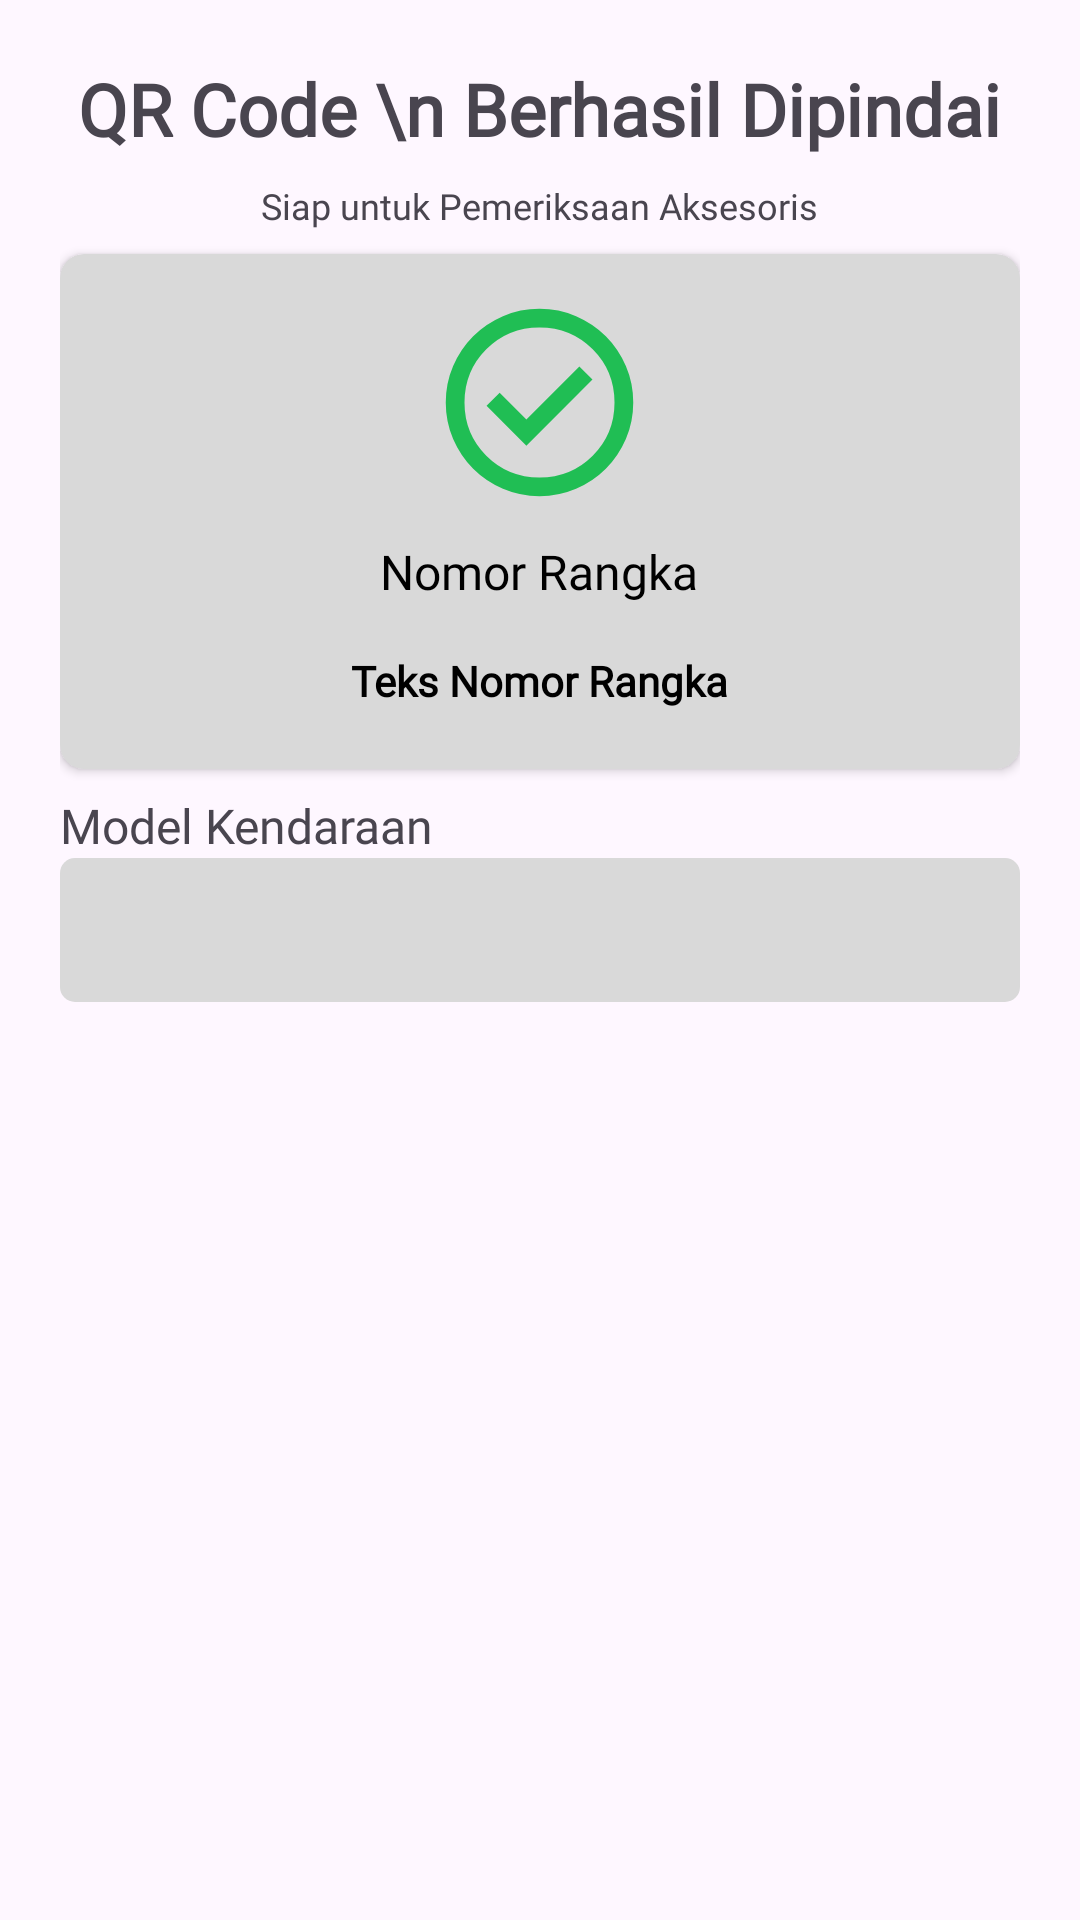

The Android layout XML behind this screen, and the referenced resources:
<!-- AndroidManifest.xml: application theme Theme.ValidasiAksesoris -->
<!-- res/layout/activity_accessory.xml -->
<?xml version="1.0" encoding="utf-8"?>
<androidx.constraintlayout.widget.ConstraintLayout xmlns:android="http://schemas.android.com/apk/res/android"
    xmlns:app="http://schemas.android.com/apk/res-auto"
    xmlns:tools="http://schemas.android.com/tools"
    android:id="@+id/main"
    android:layout_width="match_parent"
    android:layout_height="match_parent"
    android:padding="20dp"
    tools:context=".ui.accessory.AccessoryActivity">

    <LinearLayout
        android:id="@+id/success"
        android:layout_width="match_parent"
        android:layout_height="wrap_content"
        app:layout_constraintTop_toTopOf="parent"
        app:layout_constraintLeft_toLeftOf="parent"
        app:layout_constraintRight_toRightOf="parent"
        android:layout_marginBottom="12dp"
        android:orientation="vertical"
        android:gravity="center_horizontal">

        <TextView
            android:id="@+id/tv_title"
            android:layout_width="wrap_content"
            android:layout_height="wrap_content"
            app:layout_constraintTop_toTopOf="parent"
            app:layout_constraintLeft_toLeftOf="parent"
            app:layout_constraintRight_toRightOf="parent"
            android:fontFamily="@font/roboto"
            android:textFontWeight="600"
            android:textSize="24sp"
            android:textAlignment="center"
            android:text="QR Code \n Berhasil Dipindai"/>

        <TextView
            android:id="@+id/tv_subTitle"
            android:layout_width="wrap_content"
            android:layout_height="wrap_content"
            app:layout_constraintTop_toBottomOf="@id/tv_title"
            app:layout_constraintLeft_toLeftOf="parent"
            app:layout_constraintRight_toRightOf="parent"
            android:layout_marginVertical="8dp"
            android:fontFamily="@font/opensans"
            android:textFontWeight="500"
            android:textSize="12sp"
            android:textAlignment="center"
            android:text="Siap untuk Pemeriksaan Aksesoris" />

        <androidx.cardview.widget.CardView
            android:layout_width="match_parent"
            android:layout_height="wrap_content"
            app:cardCornerRadius="8dp"
            app:cardBackgroundColor="@color/gray"
            android:layout_marginBottom="8dp">

            <LinearLayout
                android:id="@+id/card_success"
                android:layout_width="wrap_content"
                android:layout_height="wrap_content"
                android:padding="12dp"
                android:layout_gravity="center_horizontal"
                android:orientation="vertical"
                android:gravity="center">

                <ImageView
                    android:layout_width="75dp"
                    android:layout_height="75dp"
                    android:src="@drawable/ic_success"/>

                <TextView
                    android:layout_width="wrap_content"
                    android:layout_height="wrap_content"
                    android:fontFamily="@font/roboto"
                    android:textFontWeight="500"
                    android:text="Nomor Rangka"
                    android:textSize="16sp"
                    android:textColor="@color/black"
                    android:textAlignment="center"
                    android:layout_marginVertical="8dp"/>

                <TextView
                    android:id="@+id/tv_frameNumber"
                    android:layout_width="wrap_content"
                    android:layout_height="wrap_content"
                    android:padding="8dp"
                    android:fontFamily="@font/opensans"
                    android:textFontWeight="600"
                    android:text="Teks Nomor Rangka"
                    android:textColor="@color/black"
                    android:textAlignment="center"
                    android:background="@drawable/bg_framenumber"/>

            </LinearLayout>

        </androidx.cardview.widget.CardView>

        <TextView
            android:id="@+id/tv_vehicleModel"
            android:layout_width="match_parent"
            android:layout_height="wrap_content"
            android:fontFamily="@font/roboto"
            android:text="Model Kendaraan"
            android:textFontWeight="500"
            android:textSize="16sp" />

        <Spinner
            android:id="@+id/vehicle_model"
            android:layout_width="match_parent"
            android:layout_height="48dp"
            android:background="@drawable/bg_spinner"/>

        <View
            android:id="@+id/divider"
            android:layout_width="match_parent"
            android:layout_height="1dp"
            android:layout_marginVertical="12dp"
            android:visibility="gone"
            android:background="#BDBDBD"/>

        <TextView
            android:id="@+id/tv_titleAcc"
            android:layout_width="match_parent"
            android:layout_height="wrap_content"
            android:visibility="gone"
            android:text="Data Aksesoris"
            android:fontFamily="@font/roboto"
            android:textSize="16sp"
            android:textFontWeight="500"/>

        <TextView
            android:id="@+id/tv_subTitleAcc"
            android:layout_width="match_parent"
            android:layout_height="wrap_content"
            android:visibility="gone"
            android:text="Tentukan status pemasangan setiap aksesoris"
            android:fontFamily="@font/opensans"
            android:textFontWeight="500"
            android:textSize="12sp"/>

    </LinearLayout>

    <androidx.recyclerview.widget.RecyclerView
        android:id="@+id/rv_accessory"
        android:layout_width="match_parent"
        android:layout_height="0dp"
        app:layout_constraintTop_toBottomOf="@id/success"
        app:layout_constraintLeft_toLeftOf="parent"
        app:layout_constraintRight_toRightOf="parent"
        app:layout_constraintBottom_toTopOf="@id/btn_submit"
        android:layout_marginBottom="20dp"
        android:visibility="gone"
        tools:itemCount="1"
        tools:listitem="@layout/item_accessory"/>

    <androidx.appcompat.widget.AppCompatButton
        android:id="@+id/btn_submit"
        android:layout_width="match_parent"
        android:layout_height="wrap_content"
        app:layout_constraintBottom_toBottomOf="parent"
        app:layout_constraintLeft_toLeftOf="parent"
        app:layout_constraintRight_toRightOf="parent"
        android:layout_marginBottom="20dp"
        android:padding="20dp"
        android:visibility="gone"
        android:fontFamily="@font/opensans"
        android:background="@drawable/edit_text"
        android:textFontWeight="600"
        android:textColor="@color/black"
        android:text="Kirim Data"/>

    <ProgressBar
        android:id="@+id/pb"
        android:layout_width="wrap_content"
        android:layout_height="wrap_content"
        app:layout_constraintBottom_toBottomOf="parent"
        app:layout_constraintLeft_toLeftOf="parent"
        app:layout_constraintRight_toRightOf="parent"
        android:layout_marginBottom="20dp"
        android:visibility="gone"/>
    
</androidx.constraintlayout.widget.ConstraintLayout>
<!-- res/layout/item_accessory.xml (included above) -->
<?xml version="1.0" encoding="utf-8"?>
<LinearLayout
    xmlns:android="http://schemas.android.com/apk/res/android"
    android:orientation="vertical"
    android:layout_width="match_parent"
    android:layout_height="wrap_content"
    android:layout_marginVertical="8dp">

    <TextView
        android:id="@+id/tv_name"
        android:layout_width="match_parent"
        android:layout_height="wrap_content"
        android:fontFamily="@font/roboto"
        android:text="Aksesoris"
        android:textFontWeight="500"
        android:textSize="16sp" />

    <Spinner
        android:id="@+id/accessory"
        android:layout_width="match_parent"
        android:layout_height="48dp"
        android:background="@drawable/bg_spinner"/>

</LinearLayout>
<!-- resources referenced by this layout -->
<resources>
  <color name="black">#FF000000</color>
  <color name="gray">#D9D9D9</color>
  <!-- drawable bg_spinner (drawable) -->
  <?xml version="1.0" encoding="utf-8"?>
  <shape xmlns:android="http://schemas.android.com/apk/res/android">
      <solid android:color="@color/gray"/>
      <corners android:radius="5dp"/>
      <padding
          android:left="12dp"
          android:right="12dp"/>
  </shape>
  <!-- drawable edit_text (drawable) -->
  <?xml version="1.0" encoding="utf-8"?>
  <shape xmlns:android="http://schemas.android.com/apk/res/android">
      <solid android:color="@color/gray"/>
      <corners android:radius="5dp"/>
      <padding
          android:left="16dp"
          android:right="16dp"
          android:top="12dp"
          android:bottom="12dp"/>
  </shape>
  <!-- drawable ic_success (drawable) -->
  <vector xmlns:android="http://schemas.android.com/apk/res/android" android:height="24dp" android:tint="#20BE54" android:viewportHeight="960" android:viewportWidth="960" android:width="24dp">
        
      <path android:fillColor="@android:color/white" android:pathData="M424,664L706,382L650,326L424,552L310,438L254,494L424,664ZM480,880Q397,880 324,848.5Q251,817 197,763Q143,709 111.5,636Q80,563 80,480Q80,397 111.5,324Q143,251 197,197Q251,143 324,111.5Q397,80 480,80Q563,80 636,111.5Q709,143 763,197Q817,251 848.5,324Q880,397 880,480Q880,563 848.5,636Q817,709 763,763Q709,817 636,848.5Q563,880 480,880ZM480,800Q614,800 707,707Q800,614 800,480Q800,346 707,253Q614,160 480,160Q346,160 253,253Q160,346 160,480Q160,614 253,707Q346,800 480,800ZM480,480Q480,480 480,480Q480,480 480,480Q480,480 480,480Q480,480 480,480Q480,480 480,480Q480,480 480,480Q480,480 480,480Q480,480 480,480Z"/>
      
  </vector>
  <style name="Theme.ValidasiAksesoris" parent="Base.Theme.ValidasiAksesoris" />
  <style name="Base.Theme.ValidasiAksesoris" parent="Theme.Material3.DayNight.NoActionBar">
          
          
      </style>
</resources>
